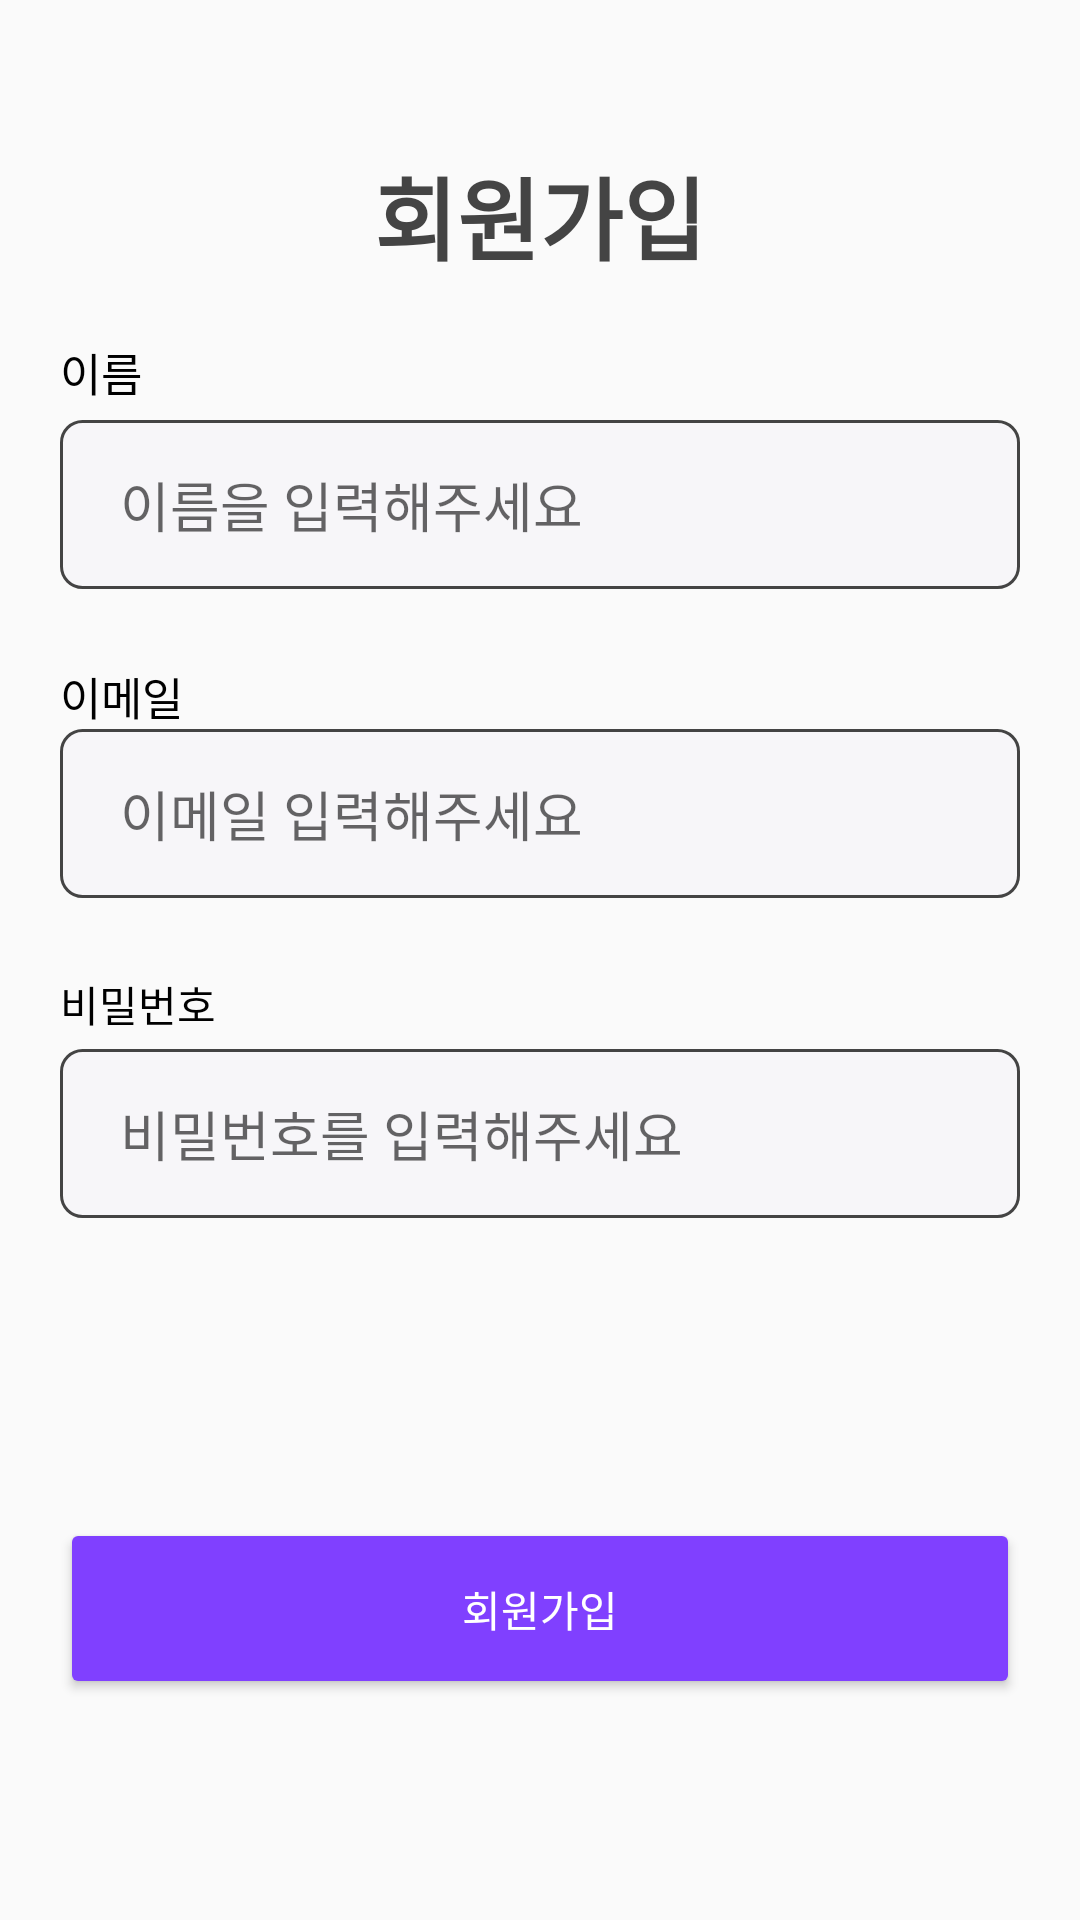

Here is an Android app screen rendered from its layout file. Give the layout XML and the strings, colors and styles it references.
<!-- AndroidManifest.xml: application theme Theme.SoptAndroid -->
<!-- res/layout/activity_sign_up.xml -->
<?xml version="1.0" encoding="utf-8"?>
<androidx.constraintlayout.widget.ConstraintLayout xmlns:android="http://schemas.android.com/apk/res/android"
    xmlns:app="http://schemas.android.com/apk/res-auto"
    xmlns:tools="http://schemas.android.com/tools"
    android:layout_width="match_parent"
    android:layout_height="match_parent"
    tools:context=".presentation.login.SignUpActivity">

    <TextView
        android:id="@+id/tv_title"
        android:layout_width="wrap_content"
        android:layout_height="wrap_content"
        android:layout_marginTop="50dp"
        android:fontFamily="@font/noto_sans_kr_bold"
        android:includeFontPadding="false"
        android:text="회원가입"
        android:textColor="@color/sopt_black2"
        android:textSize="30sp"
        android:textStyle="bold"
        app:layout_constraintEnd_toEndOf="parent"
        app:layout_constraintStart_toStartOf="parent"
        app:layout_constraintTop_toTopOf="parent" />

    <TextView
        android:id="@+id/tv_name"
        android:layout_width="0dp"
        android:layout_height="wrap_content"
        android:layout_marginStart="20dp"
        android:layout_marginTop="20dp"
        android:fontFamily="@font/noto_sans_kr_bold"
        android:includeFontPadding="false"
        android:text="이름"
        android:textColor="@color/black"
        android:textSize="15sp"
        app:layout_constraintStart_toStartOf="parent"
        app:layout_constraintTop_toBottomOf="@+id/tv_title" />

    <EditText
        android:id="@+id/et_name"
        android:layout_width="0dp"
        android:layout_height="wrap_content"
        android:layout_marginHorizontal="20dp"
        android:layout_marginTop="5dp"
        android:background="@drawable/edit_background"
        android:fontFamily="@font/noto_sans_kr_regular"
        android:hint="이름을 입력해주세요"
        android:includeFontPadding="false"
        app:layout_constraintEnd_toEndOf="parent"
        app:layout_constraintStart_toStartOf="parent"
        app:layout_constraintTop_toBottomOf="@id/tv_name" />

    <TextView
        android:id="@+id/tv_id"
        android:layout_width="0dp"
        android:layout_height="wrap_content"
        android:layout_marginStart="20dp"
        android:layout_marginTop="25dp"
        android:fontFamily="@font/noto_sans_kr_bold"
        android:includeFontPadding="false"
        android:text="이메일"
        android:textColor="@color/black"
        android:textSize="15sp"
        app:layout_constraintStart_toStartOf="parent"
        app:layout_constraintTop_toBottomOf="@+id/et_name" />

    <EditText
        android:id="@+id/et_id"
        android:layout_width="0dp"
        android:layout_height="wrap_content"
        android:layout_marginHorizontal="20dp"
        android:background="@drawable/edit_background"
        android:fontFamily="@font/noto_sans_kr_regular"
        android:hint="이메일 입력해주세요"
        android:includeFontPadding="false"
        app:layout_constraintEnd_toEndOf="parent"
        app:layout_constraintStart_toStartOf="parent"
        app:layout_constraintTop_toBottomOf="@id/tv_id" />

    <TextView
        android:id="@+id/tv_pw"
        android:layout_width="0dp"
        android:layout_height="wrap_content"
        android:layout_marginTop="25dp"
        android:fontFamily="@font/noto_sans_kr_bold"
        android:includeFontPadding="false"
        android:text="비밀번호"
        android:textColor="@color/black"
        app:layout_constraintStart_toStartOf="@+id/tv_name"
        app:layout_constraintTop_toBottomOf="@id/et_id" />

    <EditText
        android:id="@+id/et_pw"
        android:layout_width="0dp"
        android:layout_height="wrap_content"
        android:layout_marginHorizontal="20dp"
        android:layout_marginTop="5dp"
        android:background="@drawable/edit_background"
        android:fontFamily="@font/noto_sans_kr_regular"
        android:hint="비밀번호를 입력해주세요"
        android:includeFontPadding="false"
        android:inputType="textPassword"
        app:layout_constraintEnd_toEndOf="parent"
        app:layout_constraintStart_toStartOf="parent"
        app:layout_constraintTop_toBottomOf="@id/tv_pw" />

    <Button
        android:id="@+id/btn_complete"
        android:layout_width="0dp"
        android:layout_height="wrap_content"
        android:layout_marginHorizontal="20dp"
        android:layout_marginTop="100dp"
        android:backgroundTint="@color/sopt_main_purple"
        android:fontFamily="@font/noto_sans_kr_bold"
        android:includeFontPadding="false"
        android:paddingVertical="20dp"
        android:text="회원가입"
        android:textColor="@color/white"
        app:layout_constraintEnd_toEndOf="parent"
        app:layout_constraintStart_toStartOf="parent"
        app:layout_constraintTop_toBottomOf="@+id/et_pw" />


</androidx.constraintlayout.widget.ConstraintLayout>
<!-- resources referenced by this layout -->
<resources>
  <color name="black">#FF000000</color>
  <color name="sopt_black2">#444444</color>
  <color name="sopt_main_purple">#8040FF</color>
  <color name="white">#FFFFFFFF</color>
  <!-- drawable edit_background (drawable) -->
  <?xml version="1.0" encoding="utf-8"?>
  <shape xmlns:android="http://schemas.android.com/apk/res/android"
      android:shape="rectangle">
      <solid android:color="@color/sopt_gray"/>
      <padding android:bottom="15dp" android:left="20dp" android:right="20dp" android:top="15dp"/>
      <stroke
          android:color="@color/sopt_black2"
          android:width="1dp"/>
      <corners android:radius="7dp"/>
  </shape>
  <style name="Theme.SoptAndroid" parent="Theme.AppCompat.Light.DarkActionBar">
          
          <item name="colorPrimary">@color/purple_500</item>
          <item name="colorPrimaryDark">@color/purple_700</item>
          <item name="colorAccent">@color/teal_200</item>
          
          <item name="windowNoTitle">true</item>
      </style>
  <color name="sopt_gray">#F7F6F9</color>
  <color name="purple_500">#FF6200EE</color>
  <color name="purple_700">#FF3700B3</color>
  <color name="teal_200">#FF03DAC5</color>
</resources>
